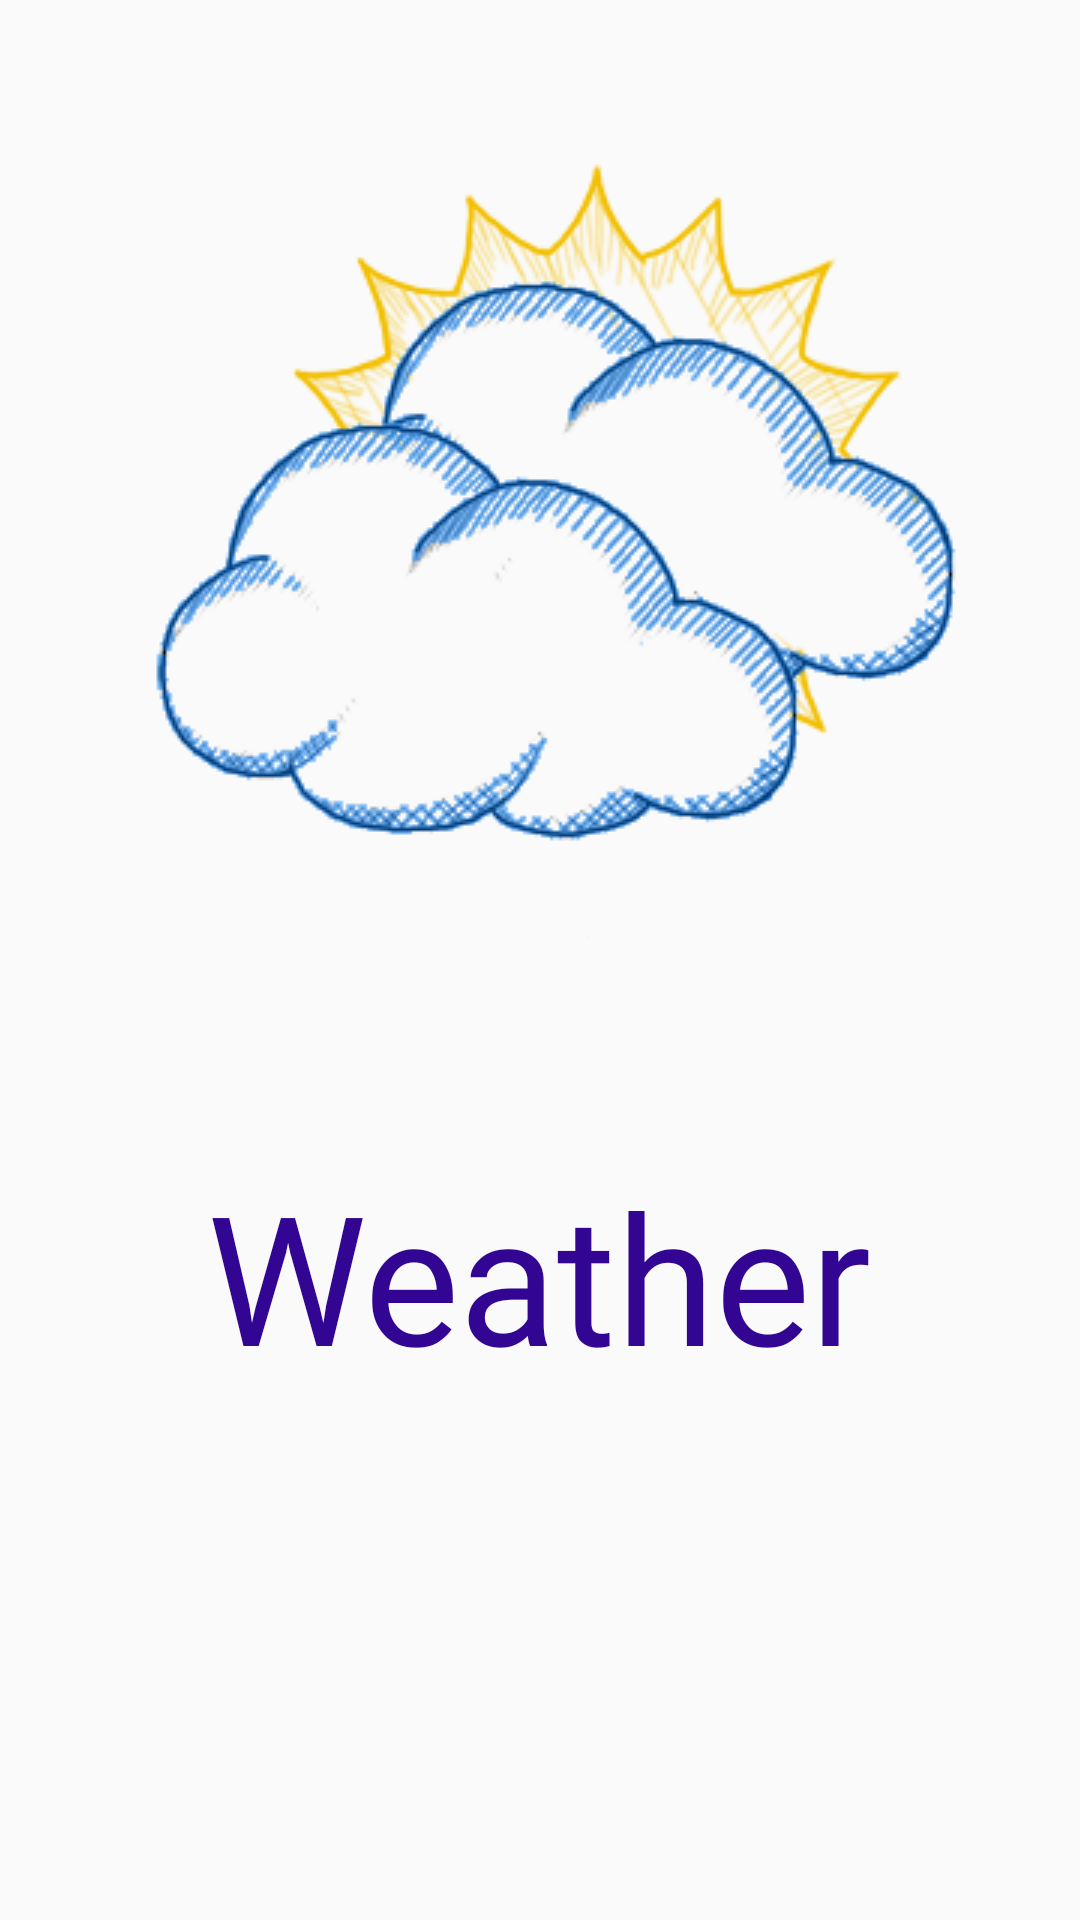

Layout XML and referenced resources for this Android screen:
<!-- AndroidManifest.xml: application theme AppTheme -->
<!-- res/layout/activity_splash.xml -->
<?xml version="1.0" encoding="utf-8"?>
<RelativeLayout xmlns:android="http://schemas.android.com/apk/res/android"
    xmlns:app="http://schemas.android.com/apk/res-auto"
    xmlns:tools="http://schemas.android.com/tools"
    android:layout_width="match_parent"
    android:layout_height="match_parent"
    tools:context=".SplashActivity">
    <ImageView
        android:id="@+id/imgSplash"
        android:layout_width="wrap_content"
        android:layout_height="wrap_content"
        android:src="@drawable/w_02d"
        android:layout_centerHorizontal="true"

        />
    <TextView
        android:layout_width="wrap_content"
        android:layout_height="wrap_content"
        android:layout_below="@id/imgSplash"
        android:layout_centerHorizontal="true"
        android:layout_marginTop="20dp"
        android:text="Weather"
        android:textSize="60dp"
        android:fontFamily="@font/woodys"
        android:textColor="@color/nightColor"/>

</RelativeLayout>
<!-- resources referenced by this layout -->
<resources>
  <color name="nightColor">#320693</color>
  
      B3E5FC
  <!-- drawable w_02d: png bitmap (drawable-v24, 58681 bytes) -->
  <style name="AppTheme" parent="Theme.AppCompat.Light.NoActionBar">
          
          <item name="colorPrimary">@color/colorPrimary</item>
          <item name="colorPrimaryDark">@color/colorPrimaryDark</item>
          <item name="colorAccent">@color/colorAccent</item>
      </style>
  <color name="colorPrimary">#008577</color>
  <color name="colorPrimaryDark">#7B1FA2</color>
  <color name="colorAccent">#7C4DFF</color>
</resources>
